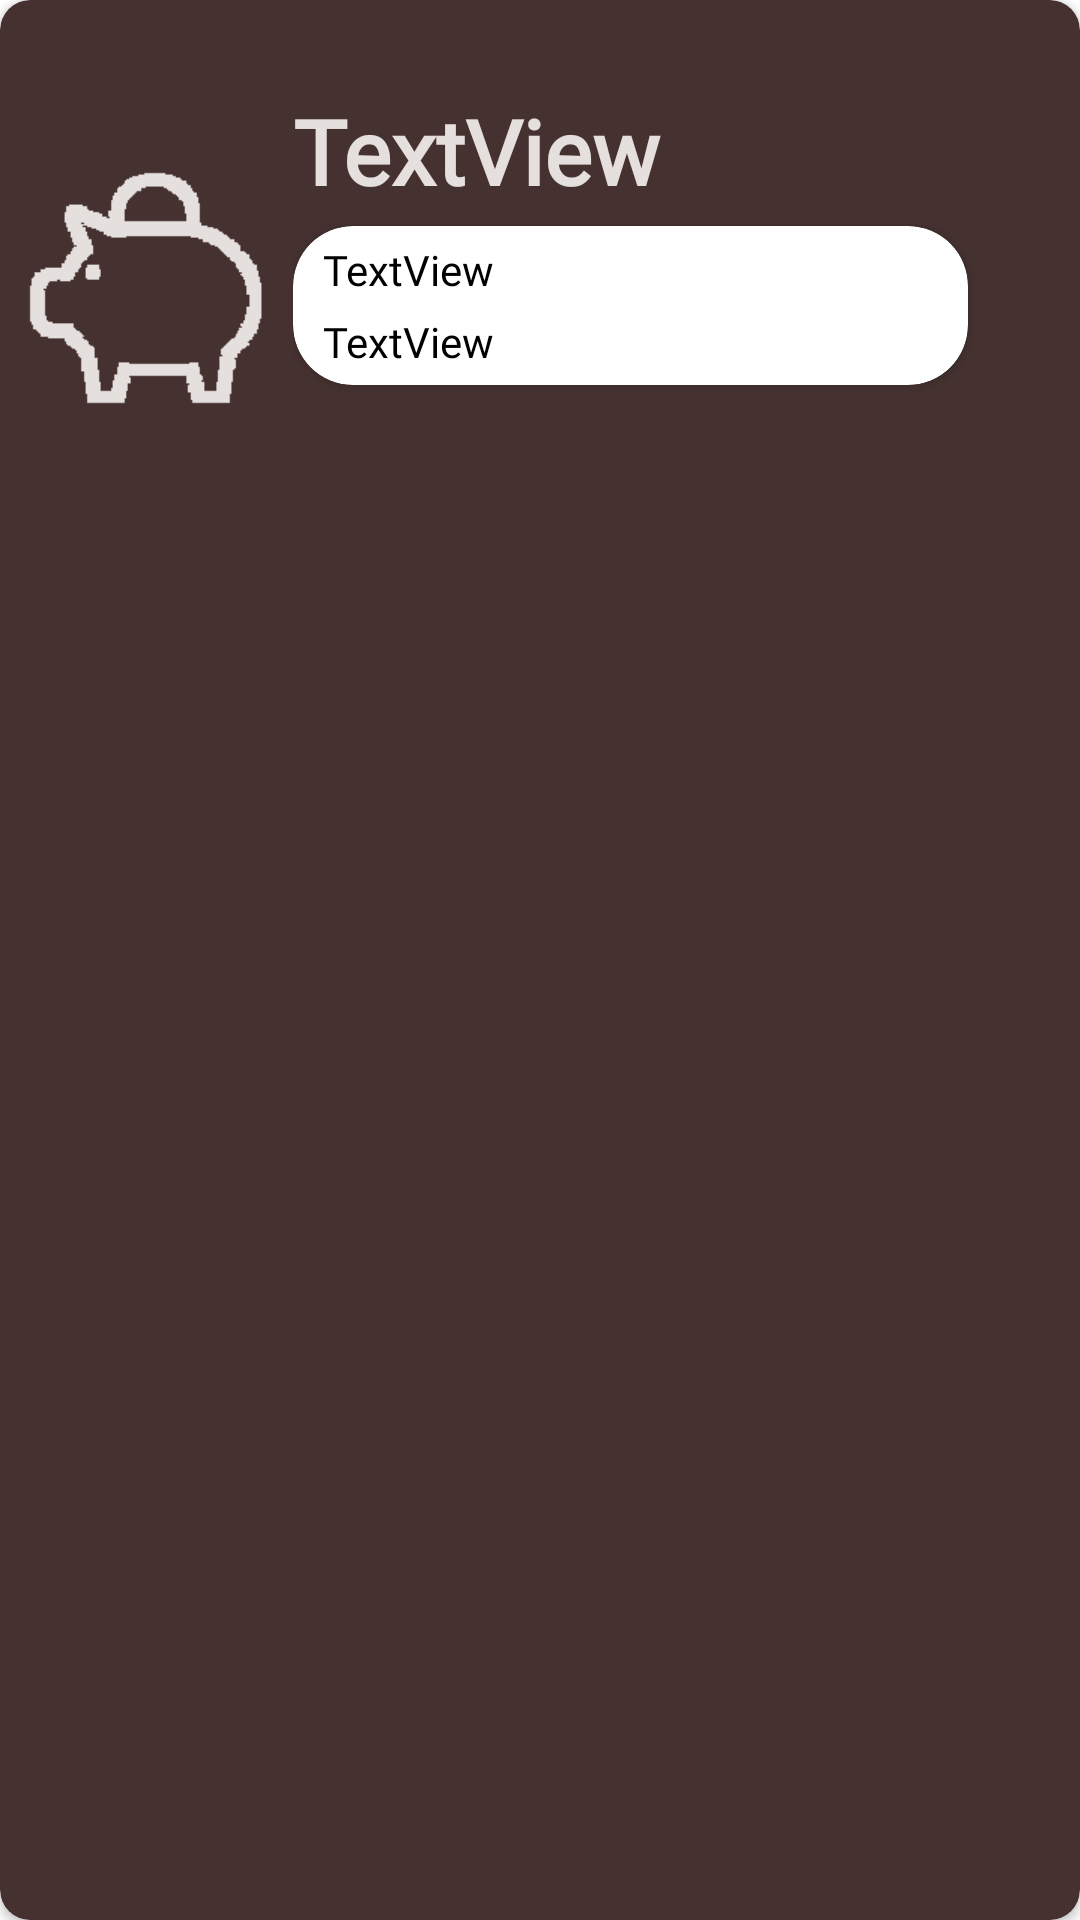

Produce the Android XML layout that renders to this screen, including the resource entries it uses.
<!-- AndroidManifest.xml: application theme Theme.Bank -->
<!-- res/layout/deposit_item.xml -->
<?xml version="1.0" encoding="utf-8"?>
<androidx.cardview.widget.CardView xmlns:android="http://schemas.android.com/apk/res/android"
    xmlns:app="http://schemas.android.com/apk/res-auto"
    xmlns:tools="http://schemas.android.com/tools"
    android:layout_width="match_parent"
    android:layout_height="150dp"
    android:layout_marginLeft="10sp"
    android:layout_marginTop="5sp"
    android:layout_marginRight="10sp"
    android:layout_marginBottom="5sp"
    android:background="@color/dark_scarlet"
    app:cardBackgroundColor="@color/dark_scarlet"
    app:cardCornerRadius="10dp">

    <LinearLayout
        android:layout_width="match_parent"
        android:layout_height="match_parent"
        android:orientation="horizontal">

        <ImageView
            android:id="@+id/imageView11"
            android:layout_width="wrap_content"
            android:layout_height="wrap_content"
            android:layout_weight="1"
            app:srcCompat="@drawable/deposits" />

        <LinearLayout
            android:layout_width="match_parent"
            android:layout_height="match_parent"
            android:layout_weight="1"
            android:orientation="vertical">

            <TextView
                android:id="@+id/balance_dep"
                android:layout_width="match_parent"
                android:layout_height="wrap_content"
                android:layout_marginTop="30dp"
                android:fontFamily="@font/roboto_slab"
                android:text="TextView"
                android:textColor="@color/lignt_text"
                android:textSize="30dp"
                android:textStyle="bold" />

            <androidx.cardview.widget.CardView
                android:layout_width="225dp"
                android:layout_marginRight="10dp"
                android:layout_height="wrap_content"

                android:layout_marginTop="5dp"
                android:backgroundTint="@color/light_scarlet"
                app:cardCornerRadius="20dp" >

                <LinearLayout
                    android:layout_width="match_parent"
                    android:layout_height="match_parent"
                    android:orientation="vertical">

                    <TextView

                        android:id="@+id/term_date_deposit"
                        android:layout_width="match_parent"
                        android:layout_height="wrap_content"
                        android:layout_marginLeft="10dp"
                        android:layout_marginTop="5dp"
                        android:fontFamily="@font/roboto_slab"
                        android:text="TextView"
                        android:textColor="@color/black" />

                    <TextView
                        android:id="@+id/replen"
                        android:layout_width="match_parent"
                        android:layout_height="wrap_content"
                        android:layout_marginLeft="10dp"
                        android:layout_marginTop="5dp"
                        android:layout_marginBottom="5dp"
                        android:fontFamily="@font/roboto_slab"
                        android:text="TextView"
                        android:textColor="@color/black" />
                </LinearLayout>

            </androidx.cardview.widget.CardView>

        </LinearLayout>
    </LinearLayout>
</androidx.cardview.widget.CardView>
<!-- resources referenced by this layout -->
<resources>
  <color name="black">#FF000000</color>
  <color name="dark_scarlet">#453230</color>
  <color name="light_scarlet">#FFFFFF</color>
  <color name="lignt_text">#E5DFDD</color>
  <!-- drawable deposits: png bitmap (drawable-v24, 152770 bytes) -->
  <style name="Theme.Bank" parent="Theme.MaterialComponents.DayNight.NoActionBar">
          
          <item name="colorPrimary">@color/dark_scarlet</item>
          <item name="colorPrimaryVariant">@color/rose_grey</item>
          <item name="colorOnPrimary">@color/white</item>
          
          <item name="colorSecondary">@color/light_scarlet</item>
          <item name="colorSecondaryVariant">@color/rose_grey</item>
          <item name="colorOnSecondary">@color/black</item>
          
          <item name="android:statusBarColor" tools:targetApi="l">?attr/colorPrimaryVariant</item>
          
      </style>
  <color name="rose_grey">#59413E</color>
  <color name="white">#FFFFFFFF</color>
</resources>
